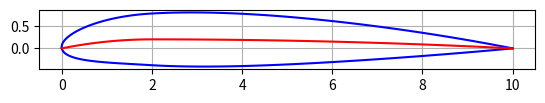

Here is the Python script that generated this plot:
"""
Generate 4 digit NACA https://en.wikipedia.org/wiki/NACA_airfoil
[redacted]

This program is free software: you can redistribute it and/or modify
it under the terms of the GNU Affero General Public License as published
by the Free Software Foundation, either version 3 of the License, or
(at your option) any later version.

This program is distributed in the hope that it will be useful,
but WITHOUT ANY WARRANTY; without even the implied warranty of
MERCHANTABILITY or FITNESS FOR A PARTICULAR PURPOSE.  See the
GNU Affero General Public License for more details.

You should have received a copy of the GNU Affero General Public License
along with this program.  If not, see <https://www.gnu.org/licenses/>.
"""
import numpy as np
from scipy import interpolate


def _sampling(number_points: np.array, cosine_sampling: bool) -> np.array:
    if cosine_sampling:
        beta = np.linspace(0, np.pi, number_points)
        x = 0.5*(1 - np.cos(beta))
    else:
        x = np.linspace(0, 1, number_points)
    return x


class NACA4:
    """Note: all attributes are normalized to chord length
    """
    position_max_thickness = 0.30  # constant for NACA4 foils

    def __init__(self, code: int or str, chord_length: float, closed_te: bool, number_points=100, cosine_sampling=True):
        self.code = str(code)
        self.chord_length = chord_length
        self.closed_te = closed_te

        self.max_camber = float(self.code[0])/100
        self.position_max_camber = float(self.code[1])/10
        self.max_thickness = float(self.code[2:])/100
        self.le_radius = 1.1019*self.max_thickness**2

        if self.closed_te:
            self.a_i = (1.4845, -0.6300, -1.7580, 1.4215, -0.5075)
            self.te_gap = 0
        else:
            self.a_i = (1.4845, -0.6300, -1.7580, 1.4215, -0.518)
            self.te_gap = 2*np.arctan(1.16925*self.max_thickness)

        surface = self._generate_surface_points(number_points, cosine_sampling)
        x = surface['x']

        self._interpolators = {
            'yc': interpolate.interp1d(x, surface['yc'], kind='quadratic', assume_sorted=True),
            'dyc_dx': interpolate.interp1d(x, surface['dyc_dx'], kind='quadratic', assume_sorted=True),
            'xu': interpolate.interp1d(x, surface['xu'], kind='quadratic', assume_sorted=True),
            'yu': interpolate.interp1d(x, surface['yu'], kind='quadratic', assume_sorted=True),
            'xl': interpolate.interp1d(x, surface['xl'], kind='quadratic', assume_sorted=True),
            'yl': interpolate.interp1d(x, surface['yl'], kind='quadratic', assume_sorted=True)
        }

    def get_foil_data(self, nr_samples: np.array, cosine_sampling=True) -> dict:
        chord_coordinates = _sampling(nr_samples, cosine_sampling)
        c = self.chord_length
        interp = self._interpolators

        return {
            'x': chord_coordinates*c,
            'yc': interp['yc'](chord_coordinates)*c,
            'dyc_dx': interp['dyc_dx'](chord_coordinates)*c,
            'xu': interp['xu'](chord_coordinates)*c,
            'yu': interp['yu'](chord_coordinates)*c,
            'xl': interp['xl'](chord_coordinates)*c,
            'yl': interp['yl'](chord_coordinates)*c,
        }

    def _generate_surface_points(self, number_points: int or float, cosine_sampling: bool) -> np.array:
        # setup data
        a0, a1, a2, a3, a4 = self.a_i
        m = self.max_camber
        p = self.position_max_camber
        number_points = int(number_points)
        x = _sampling(number_points, cosine_sampling)

        # calculate thickness function
        yt = self.max_thickness*(a0*x**0.5 + a1*x + a2*x**2 + a3*x**3 + a4*x**4)

        # calculate camber and its derivative
        if m == 0:  # uncambered foil
            yc = np.zeros(len(x))
            dyc_dx = np.zeros(len(x))

        else:  # cambered foil
            yc = np.where(x < p,
                          (m/(p**2))*(2*p*x - x**2),
                          (m/((1 - p)**2))*(1 - 2*p + 2*p*x - x**2))

            dyc_dx = np.where(x < p,
                              (2*m/(p**2))*(p - x),
                              (2*m/((1 - p)**2))*(p - x))

        # local camber angle
        theta = np.arctan(dyc_dx)

        # upper and lower coordinates
        xu = x - yt*np.sin(theta)
        yu = yc + yt*np.cos(theta)
        xl = x + yt*np.sin(theta)
        yl = yc - yt*np.cos(theta)

        return {
            'x': x,
            'yc': yc,
            'dyc_dx': dyc_dx,
            'xu': xu,
            'yu': yu,
            'xl': xl,
            'yl': yl
        }


class Display(object):
    def __init__(self):
        self.plt = plt
        self.h = []
        self.label = []
        self.fig, self.ax = self.plt.subplots()
        self.plt.axis('equal')
        self.plt.xlabel('x')
        self.plt.ylabel('y')
        self.ax.grid(True)

    def plot(self, X, Y, label=''):
        h, = self.plt.plot(X, Y, '-', linewidth=1)
        self.h.append(h)
        self.label.append(label)

    def show(self):
        self.plt.axis((-0.1, 1.1) + self.plt.axis()[2:])
        self.ax.legend(self.h, self.label)
        self.plt.show()


if __name__ == "__main__":
    # main()
    import matplotlib.pyplot as plt
    foil = NACA4('2212', 10, False)
    data = foil.get_foil_data(100)
    print(data['x'], data['yc'])

    fig, ax = plt.subplots()
    plt.plot(data['xu'], data['yu'], 'b')
    plt.plot(data['xl'], data['yl'], 'b')
    plt.plot(data['x'], data['yc'], 'r')
    ax.grid()
    ax.set_aspect('equal')
